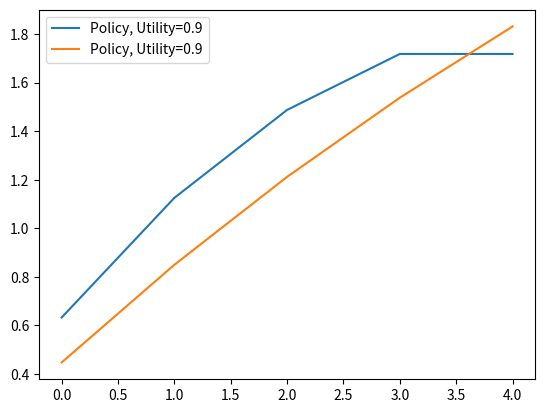

This figure's Python source:
# value_iteration.py
"""Volume 2: Value Function Iteration.
[redacted]
[redacted]
[redacted]
"""

import numpy as np
import matplotlib.pyplot as plt

# Problem 1
def graph_policy(policy, b, u):
    """Plot the utility gained over time.
    Return the total utility gained with the policy given.

    Parameters:
        policy (ndarray): Policy vector.
        b (float): Discount factor. 0 < beta < 1.
        u (function): Utility function.

    Returns:
        total_utility (float): Total utility gained from the policy given.
    """
    value = np.array([b**t*u(c) for t,c in enumerate(policy)])
    value_sum = np.array([sum(value[:i+1]) for i in range(len(policy))])
    domain = np.linspace(0, len(policy)-1, len(policy))
    print(domain)
    plt.plot(domain, value_sum, label="Policy, Utility="+str(b))
    plt.legend()
    plt.show()
    return value_sum

# Problem 2
def consumption(N, u=np.sqrt):
    """Create the consumption matrix for the given parameters.

    Parameters:
        N (int): Number of pieces given, where each piece of cake is the
            same size.
        u (function): Utility function.

    Returns:
        C ((N+1,N+1) ndarray): Consumption matrix.
    """
    W = np.linspace(0, 1, N+1)
    M = np.zeros((N+1,N+1))
    for i in range(N+1):
        for j in range(N+1):
            if W[i]-W[j] >= 0:
                M[i,j] += u(W[i]-W[j])
    return M
    
# Problems 3-5
def eat_cake(T, N, B, u=np.sqrt):
    """Create the value and policy matrices for the given parameters.

    Parameters:
        T (int): Time at which to end (T+1 intervals).
        N (int): Number of pieces given, where each piece of cake is the
            same size.
        B (float): Discount factor, where 0 < B < 1.
        u (function): Utility function.

    Returns:
        A ((N+1,T+1) ndarray): The matrix where the (ij)th entry is the
            value of having w_i cake at time j.
        P ((N+1,T+1) ndarray): The matrix where the (ij)th entry is the
            number of pieces to consume given i pieces at time j.
    """
    A = np.zeros((N+1, T+1))
    A[:,-1] = np.array([u(i/N) for i in range(N+1)])
    P = np.zeros((N+1,T+1))
    P[:,-1] = np.array([i/N for i in range(N+1)])
    for i in range(T):
        CV = consumption(N, u=u)
        for j in range(N+1):
            CV[:,j] += b*A[j,-(1+i)]
            CV[:,j][:j] = 0
        P[:,-(2+i)] = P[:,-1] - P[:,-1][np.argmax(CV, axis=1)]
        A[:,-(2+i)] = np.max(CV, axis=1)        
    return A, P


# Problem 6
def find_policy(T, N, B, u=np.sqrt):
    """Find the most optimal route to take assuming that we start with all of
    the pieces. Show a graph of the optimal policy using graph_policy().

    Parameters:
        T (int): Time at which to end (T+1 intervals).
        N (int): Number of pieces given, where each piece of cake is the
            same size.
        B (float): Discount factor, where 0 < B < 1.
        u (function): Utility function.

    Returns:
        maximum_utility (float): The total utility gained from the
            optimal policy.
        optimal_policy ((N,) nd array): The matrix describing the optimal
            percentage to consume at each time.
    """
    A, P = eat_cake(T, N, B, u=u)
    n = N
    path = [P[n,0]]
    for t in range(1, T+1):
        i = int(round(path[-1]*N))
        n -= i
        path.append(P[n,t])
    graph_policy(path, b, u)
    return A[-1, 0], path

pol1 = np.array([1, 0, 0, 0, 0])
pol2 = np.array([0, 0, 0, 0, 1])
pol3 = np.array([0.2, 0.2, 0.2, 0.2, 0.2])
pol4 = np.array([.4, .3, .2, .1, 0])
b = 0.9
u = lambda x: np.sqrt(x)
print(graph_policy(pol4, b, u))
print(consumption(4))
print(eat_cake(3, 4, 0.9))
print(find_policy(4, 5, 0.9))